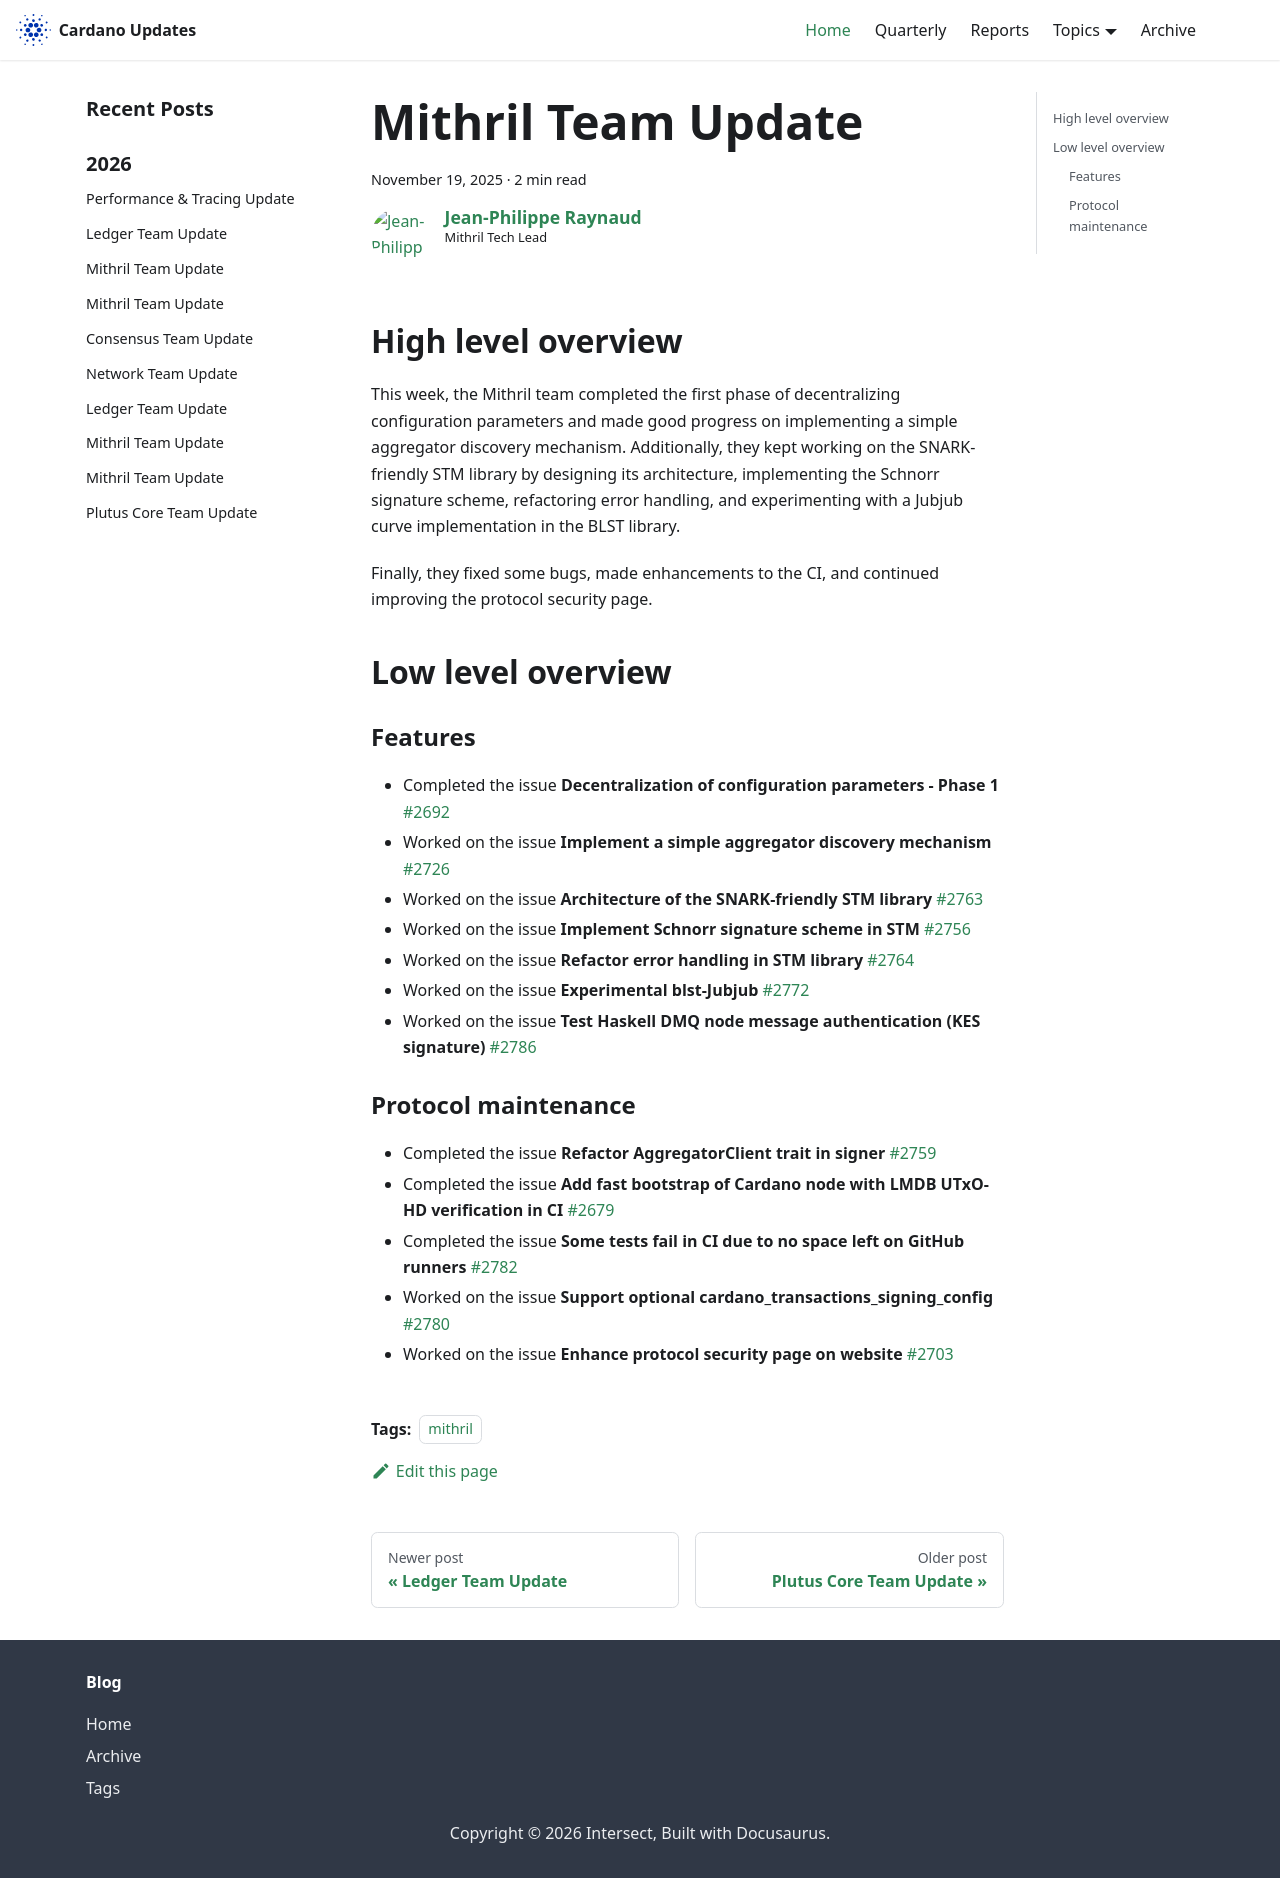

repository: IntersectMBO/cardano-updates · page: 2025-11-19-mithril/index.html · generator: docusaurus

---
title: Mithril Team Update
slug: 2025-11-19-mithril
authors: jpraynaud
tags: [mithril]
hide_table_of_contents: false
---

## High level overview

This week, the Mithril team completed the first phase of decentralizing configuration parameters and made good progress on implementing a simple aggregator discovery mechanism. Additionally, they kept working on the SNARK-friendly STM library by designing its architecture, implementing the Schnorr signature scheme, refactoring error handling, and experimenting with a Jubjub curve implementation in the BLST library.

Finally, they fixed some bugs, made enhancements to the CI, and continued improving the protocol security page.

## Low level overview

### Features

- Completed the issue **Decentralization of configuration parameters - Phase 1** [#2692](https://github.com/input-output-hk/mithril/issues/2692)
- Worked on the issue **Implement a simple aggregator discovery mechanism** [#2726](https://github.com/input-output-hk/mithril/issues/2726)
- Worked on the issue **Architecture of the SNARK-friendly STM library** [#2763](https://github.com/input-output-hk/mithril/issues/2763)
- Worked on the issue **Implement Schnorr signature scheme in STM** [#2756](https://github.com/input-output-hk/mithril/issues/2756)
- Worked on the issue **Refactor error handling in STM library** [#2764](https://github.com/input-output-hk/mithril/issues/2764)
- Worked on the issue **Experimental blst-Jubjub** [#2772](https://github.com/input-output-hk/mithril/issues/2772)
- Worked on the issue **Test Haskell DMQ node message authentication (KES signature)** [#2786](https://github.com/input-output-hk/mithril/issues/2786)

### Protocol maintenance

- Completed the issue **Refactor AggregatorClient trait in signer** [#2759](https://github.com/input-output-hk/mithril/issues/2759)
- Completed the issue **Add fast bootstrap of Cardano node with LMDB UTxO-HD verification in CI** [#2679](https://github.com/input-output-hk/mithril/issues/2679)
- Completed the issue **Some tests fail in CI due to no space left on GitHub runners** [#2782](https://github.com/input-output-hk/mithril/issues/2782)
- Worked on the issue **Support optional cardano_transactions_signing_config** [#2780](https://github.com/input-output-hk/mithril/issues/2780)
- Worked on the issue **Enhance protocol security page on website** [#2703](https://github.com/input-output-hk/mithril/issues/2703)
